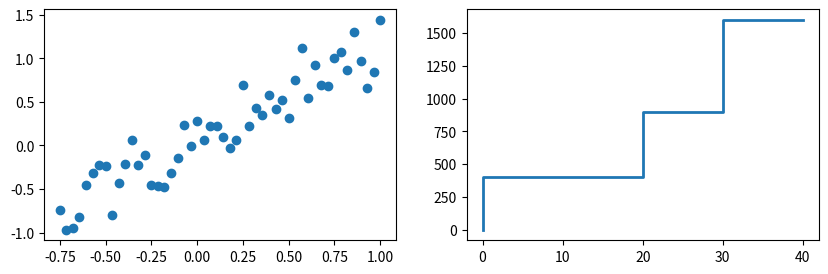

Python code for this plot:
import numpy as np
import matplotlib.pyplot as plt 

n1 = np.array([0,20,30,40]) 

n = np.linspace(-0.75,1., 50)

fig, axes = plt.subplots(1,2, figsize=(10,3))

axes[0].scatter(n, n+0.25*np.random.randn(len(n)))
axes[1].step(n1, n1**2, lw=2)